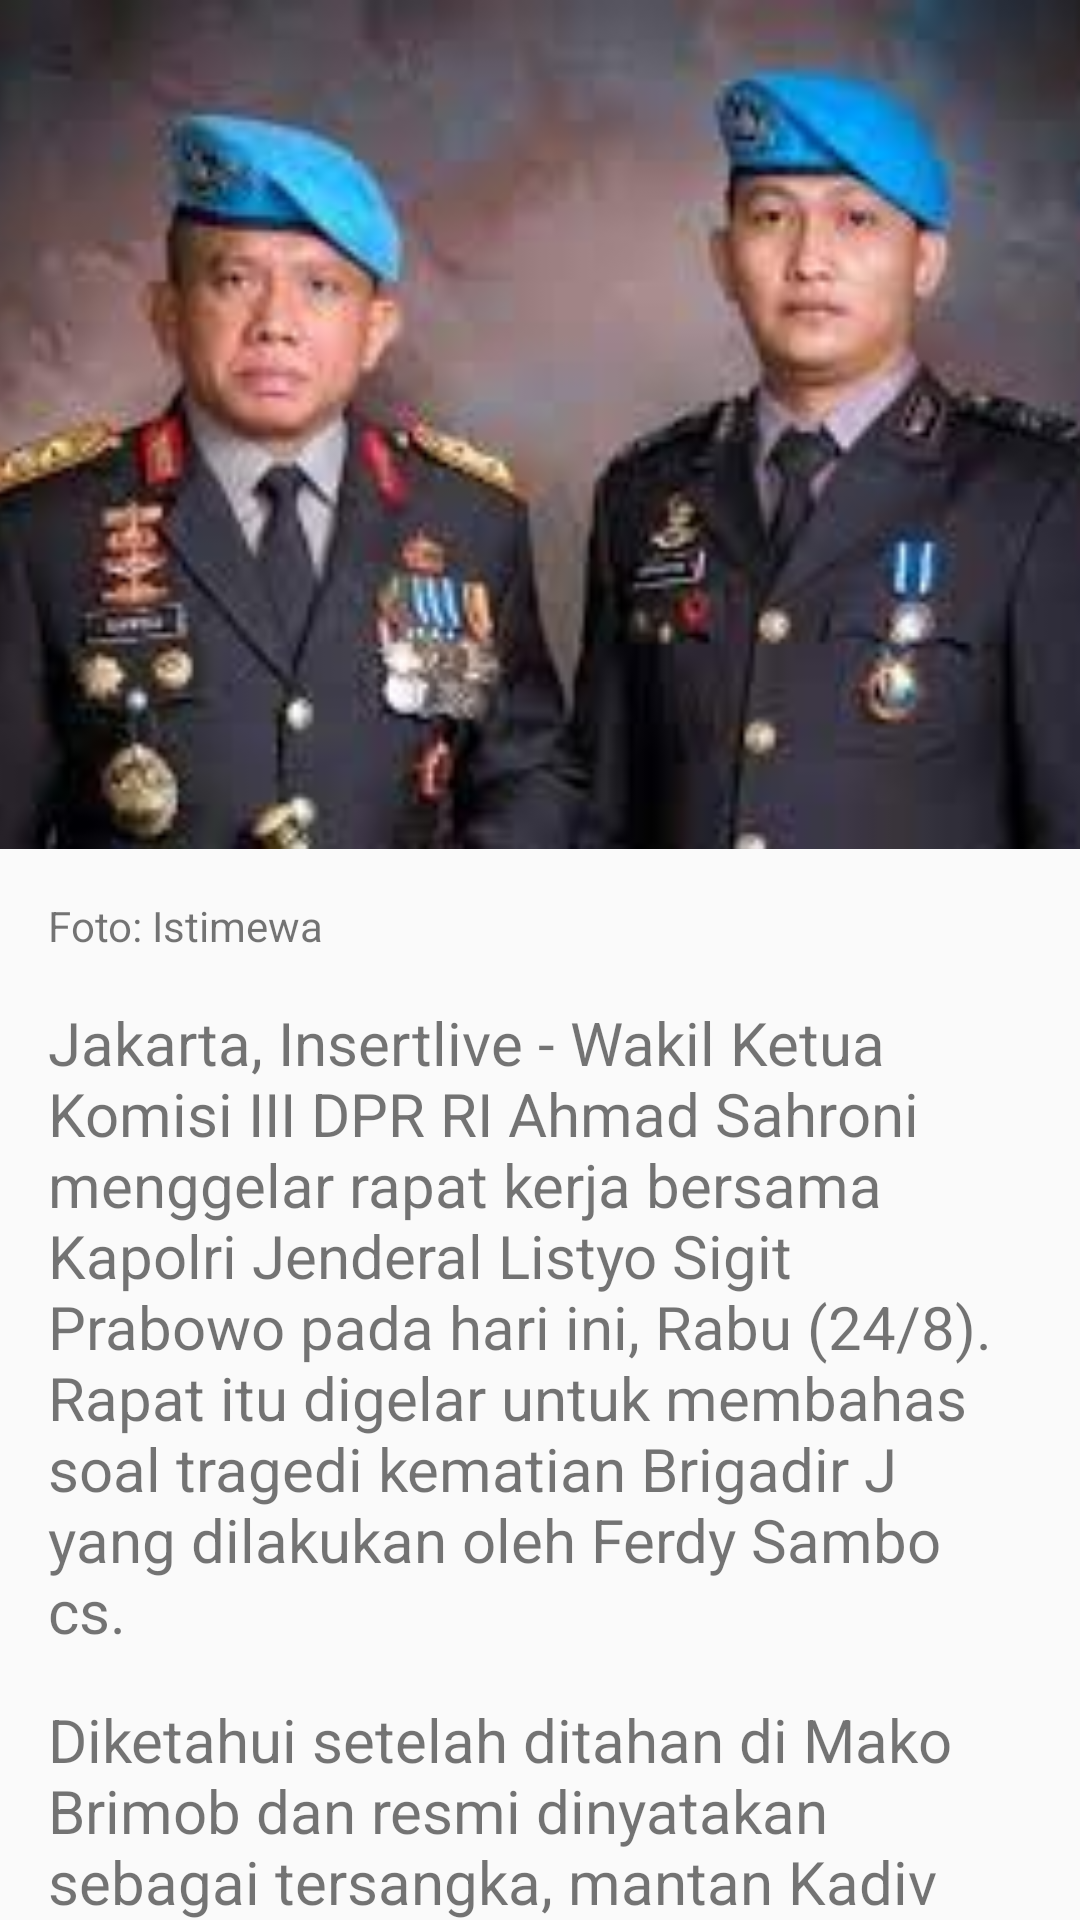

Reconstruct the res/layout file that produces this screen, plus the resources it refers to.
<!-- AndroidManifest.xml: application theme Theme.TestGit -->
<!-- res/layout/page_empat.xml -->
<?xml version="1.0" encoding="utf-8"?>
<androidx.constraintlayout.widget.ConstraintLayout xmlns:android="http://schemas.android.com/apk/res/android"
    xmlns:app="http://schemas.android.com/apk/res-auto"
    xmlns:tools="http://schemas.android.com/tools"
    android:layout_width="match_parent"
    android:layout_height="match_parent">

    <ImageView
        android:id="@+id/imageView"
        android:layout_width="414dp"
        android:layout_height="283dp"
        android:scaleType="centerCrop"
        android:src="@drawable/ferdy_sambo"
        app:layout_constraintEnd_toEndOf="parent"
        app:layout_constraintStart_toStartOf="parent"
        app:layout_constraintTop_toTopOf="parent" />

    <TextView
        android:id="@+id/textView3"
        android:layout_width="match_parent"
        android:layout_height="wrap_content"
        android:layout_marginStart="16dp"
        android:layout_marginTop="16dp"
        android:layout_marginEnd="16dp"
        android:text="Foto: Istimewa"
        app:layout_constraintEnd_toEndOf="parent"
        app:layout_constraintStart_toStartOf="parent"
        app:layout_constraintTop_toBottomOf="@+id/imageView" />

    <TextView
        android:id="@+id/textView5"
        android:layout_width="match_parent"
        android:layout_height="wrap_content"
        android:layout_marginStart="16dp"
        android:layout_marginTop="16dp"
        android:layout_marginEnd="16dp"
        android:text="Jakarta, Insertlive - Wakil Ketua Komisi III DPR RI Ahmad Sahroni menggelar rapat kerja bersama Kapolri Jenderal Listyo Sigit Prabowo pada hari ini, Rabu (24/8).
Rapat itu digelar untuk membahas soal tragedi kematian Brigadir J yang dilakukan oleh Ferdy Sambo cs."
        android:textSize="20sp"
        app:layout_constraintEnd_toEndOf="parent"
        app:layout_constraintStart_toStartOf="parent"
        app:layout_constraintTop_toBottomOf="@+id/textView3" />

    <TextView
        android:layout_width="match_parent"
        android:layout_height="wrap_content"
        android:layout_marginStart="16dp"
        android:layout_marginTop="16dp"
        android:layout_marginEnd="16dp"
        android:text="Diketahui setelah ditahan di Mako Brimob dan resmi dinyatakan sebagai tersangka, mantan Kadiv Propam Polri itu sama sekali belum pernah muncul di hadapan publik.

Saya hanya dua. Yang pertama tuntutan masyarakat, Pak Kapolri, seorang tersangka Ferdy Sambo belum dilihatkan ke publik, selama di Brimob, kata Ahmad Sahroni."
        android:textSize="20sp"
        app:layout_constraintEnd_toEndOf="parent"
        app:layout_constraintHorizontal_bias="0.0"
        app:layout_constraintStart_toStartOf="parent"
        app:layout_constraintTop_toBottomOf="@+id/textView5" />

</androidx.constraintlayout.widget.ConstraintLayout>
<!-- resources referenced by this layout -->
<resources>
  <!-- drawable ferdy_sambo: jpg bitmap (drawable, 6959 bytes) -->
  <style name="Theme.TestGit" parent="Theme.AppCompat.DayNight.DarkActionBar">
          
          <item name="colorPrimary">@color/purple_500</item>
          <item name="colorPrimaryVariant">@color/purple_700</item>
          <item name="colorOnPrimary">@color/white</item>
          
          <item name="colorSecondary">@color/teal_200</item>
          <item name="colorSecondaryVariant">@color/teal_700</item>
          <item name="colorOnSecondary">@color/black</item>
          
          <item name="android:statusBarColor" tools:targetApi="l">?attr/colorPrimaryVariant</item>
          
      </style>
  <color name="purple_500">#FF6200EE</color>
  <color name="purple_700">#FF3700B3</color>
  <color name="white">#FFFFFFFF</color>
  <color name="teal_200">#FF03DAC5</color>
  <color name="teal_700">#FF018786</color>
  <color name="black">#FF000000</color>
</resources>
